Image classification data set "Histo images" (amine-e2r/kidney on GitHub). Class labels (5): chromo, onco, cc RCC, normal tissue, p RCC.

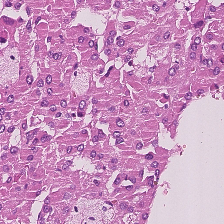
Label: p RCC

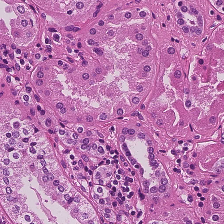
Label: normal tissue

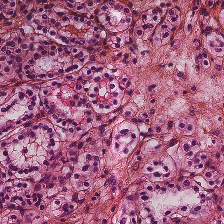
Label: p RCC

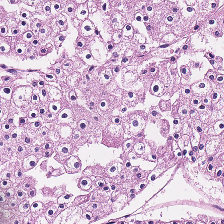
Label: chromo

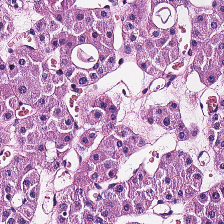
Label: onco

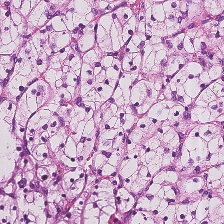
Label: cc RCC
